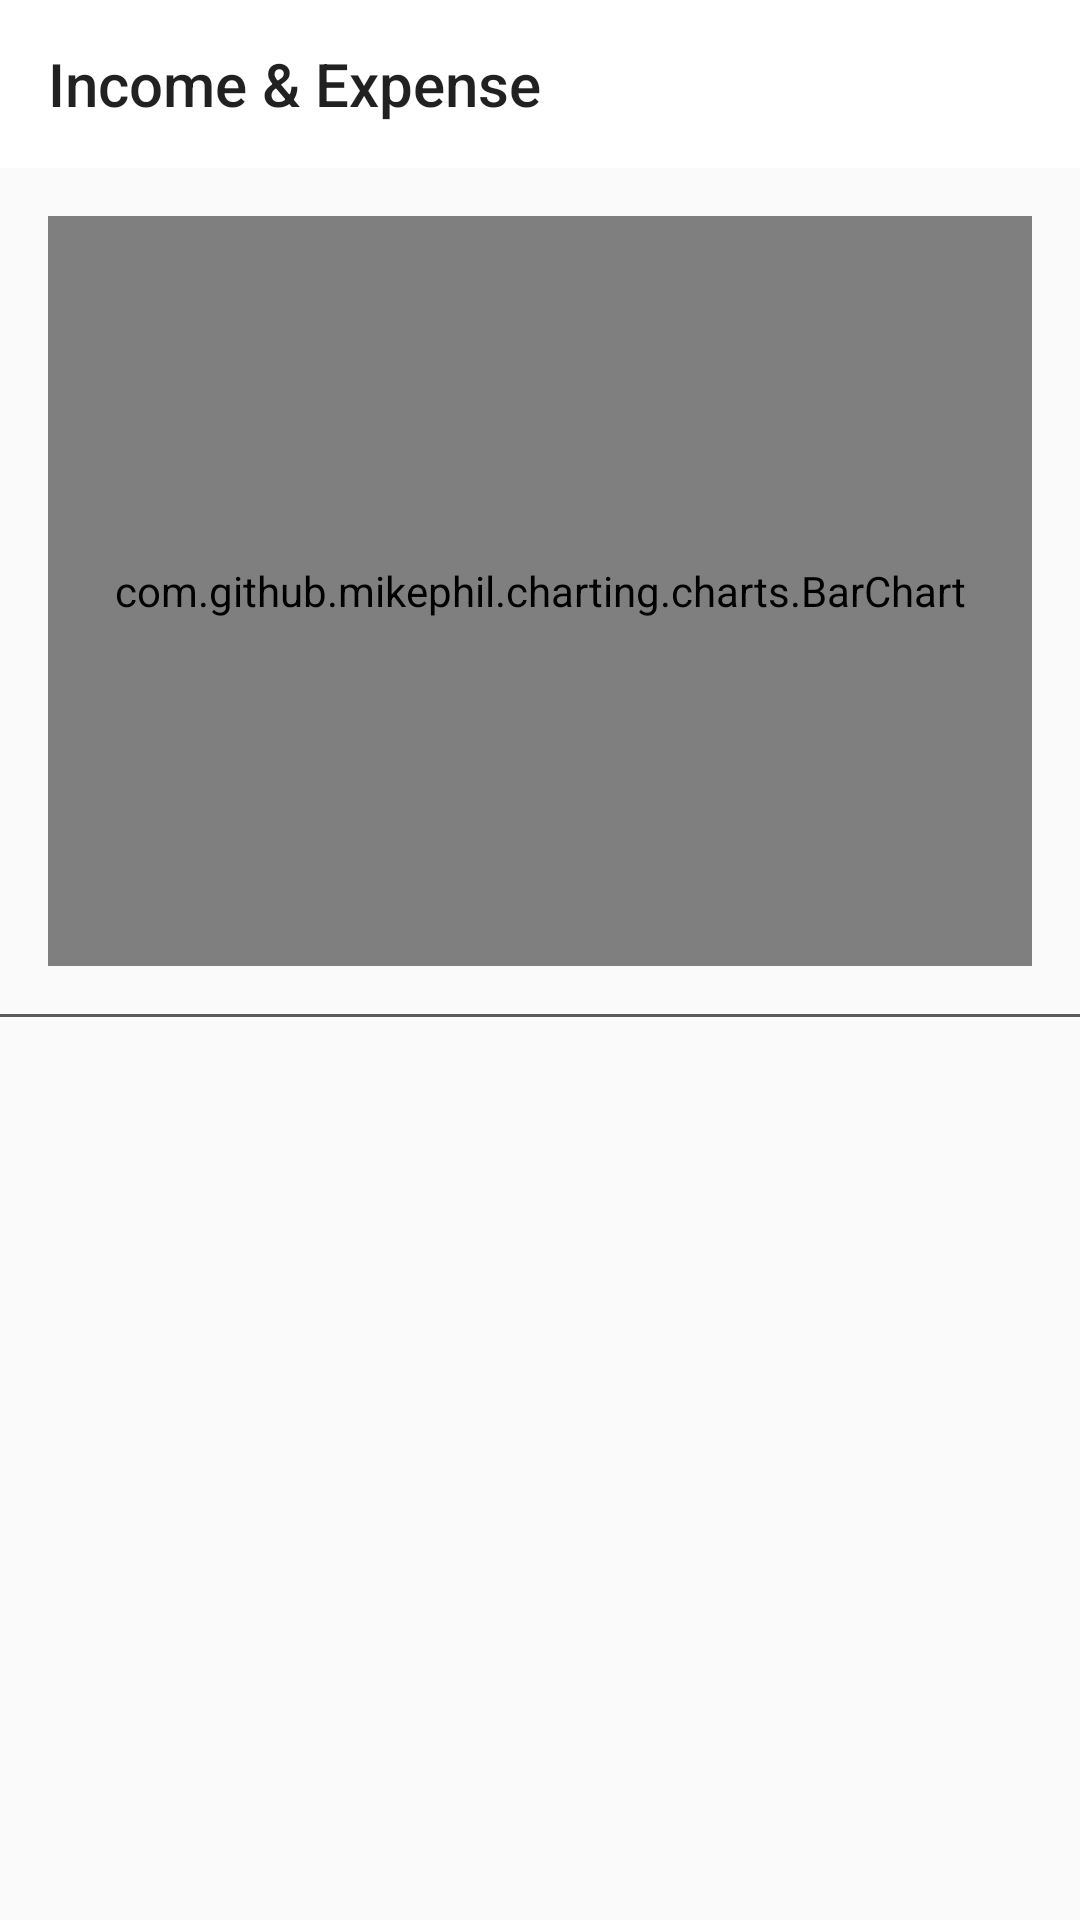

Reconstruct the res/layout file that produces this screen, plus the resources it refers to.
<!-- AndroidManifest.xml: application theme AppTheme -->
<!-- res/layout/activity_bar_chart_detail.xml -->
<?xml version="1.0" encoding="utf-8"?>
<LinearLayout xmlns:android="http://schemas.android.com/apk/res/android"
    xmlns:app="http://schemas.android.com/apk/res-auto"
    xmlns:tools="http://schemas.android.com/tools"
    android:layout_width="match_parent"
    android:layout_height="match_parent"
    android:orientation="vertical">

    <androidx.appcompat.widget.Toolbar
        android:id="@+id/bar_chart_detail_toolbar"
        android:layout_width="match_parent"
        android:layout_height="wrap_content"
        android:background="@color/white"
        android:minHeight="?attr/actionBarSize"
        android:theme="?attr/actionBarTheme"
        app:title="@string/income_expense" />

    <ScrollView
        android:id="@+id/scroll_view"
        android:layout_width="match_parent"
        android:layout_height="match_parent"
        android:fillViewport="true">

        <LinearLayout
            android:id="@+id/root_layout"
            android:layout_width="match_parent"
            android:layout_height="wrap_content"
            android:orientation="vertical"
            tools:context=".bar_chart_detail_activity.BarChartDetailActivity">

            <com.github.mikephil.charting.charts.BarChart
                android:id="@+id/bar_chart"
                android:layout_width="match_parent"
                android:layout_height="250dp"
                android:layout_marginLeft="16dp"
                android:layout_marginTop="16dp"
                android:layout_marginRight="16dp"
                android:layout_marginBottom="16dp" />

            <View
                android:id="@+id/view"
                android:layout_width="match_parent"
                android:layout_height="1dp"
                android:background="#5a5c5a" />

        </LinearLayout>
    </ScrollView>


</LinearLayout>
<!-- resources referenced by this layout -->
<resources>
  <color name="white">#FFFFFF</color>
  <string name="income_expense">Income &amp; Expense</string>
  <style name="AppTheme" parent="Theme.AppCompat.Light.NoActionBar">
          
          <item name="colorPrimary">@color/colorPrimary</item>
          <item name="colorPrimaryDark">@color/colorPrimaryDark</item>
          <item name="colorAccent">@color/colorAccent</item>
          <item name="android:windowLightStatusBar">true</item>
      </style>
  <color name="colorPrimary">#00e676</color>
  <color name="colorPrimaryDark">#FFFFFF</color>
  <color name="colorAccent">#000000</color>
</resources>
